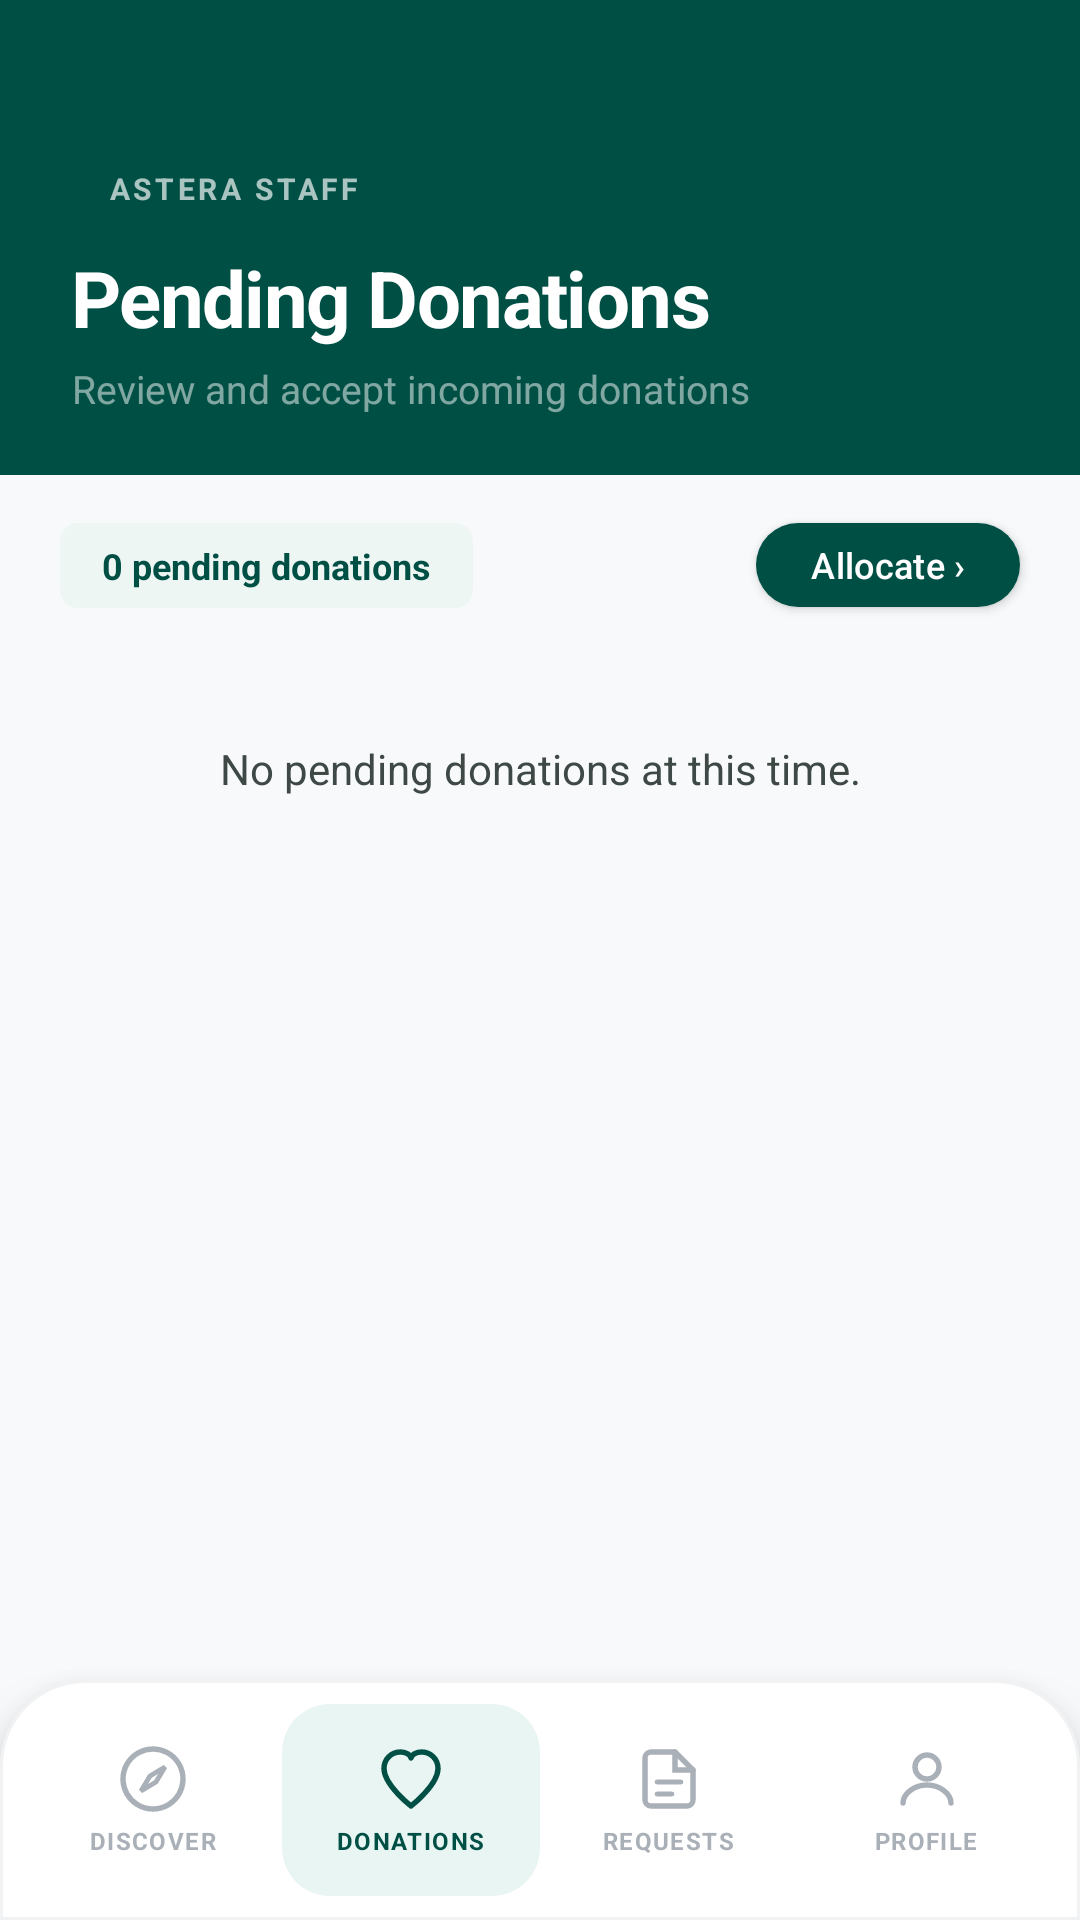

Android layout source for this screen:
<!-- AndroidManifest.xml: application theme Theme.LendAHand -->
<!-- res/layout/activity_pending_donation.xml -->
<?xml version="1.0" encoding="utf-8"?>
<androidx.constraintlayout.widget.ConstraintLayout
    xmlns:android="http://schemas.android.com/apk/res/android"
    xmlns:app="http://schemas.android.com/apk/res-auto"
    android:layout_width="match_parent"
    android:layout_height="match_parent"
    android:background="@color/surface">

    
    <LinearLayout
        android:id="@+id/topBar"
        android:layout_width="match_parent"
        android:layout_height="wrap_content"
        android:background="@color/primary"
        android:orientation="vertical"
        android:paddingStart="24dp"
        android:paddingTop="52dp"
        android:paddingEnd="24dp"
        android:paddingBottom="20dp"
        app:layout_constraintTop_toTopOf="parent">

        <TextView
            android:layout_width="wrap_content"
            android:layout_height="wrap_content"
            android:background="@drawable/label_pill_alpha"
            android:paddingStart="12dp"
            android:paddingEnd="12dp"
            android:paddingTop="4dp"
            android:paddingBottom="4dp"
            android:text="ASTERA STAFF"
            android:textColor="#aaffffff"
            android:textSize="10sp"
            android:textStyle="bold"
            android:letterSpacing="0.12"
            android:layout_marginBottom="8dp"/>

        <TextView
            android:layout_width="wrap_content"
            android:layout_height="wrap_content"
            android:text="Pending Donations"
            android:textColor="@color/white"
            android:textSize="26sp"
            android:textStyle="bold"
            android:letterSpacing="-0.02"/>

        <TextView
            android:layout_width="wrap_content"
            android:layout_height="wrap_content"
            android:text="Review and accept incoming donations"
            android:textColor="#80ffffff"
            android:textSize="13sp"
            android:layout_marginTop="4dp"/>

    </LinearLayout>

    
    <TextView
        android:id="@+id/tvDonationCount"
        android:layout_width="wrap_content"
        android:layout_height="wrap_content"
        android:layout_marginStart="20dp"
        android:layout_marginTop="16dp"
        android:background="@drawable/verified_badge_bg"
        android:paddingStart="14dp"
        android:paddingEnd="14dp"
        android:paddingTop="6dp"
        android:paddingBottom="6dp"
        android:text="0 pending donations"
        android:textColor="@color/primary"
        android:textSize="12sp"
        android:textStyle="bold"
        app:layout_constraintTop_toBottomOf="@id/topBar"
        app:layout_constraintStart_toStartOf="parent"/>

    
    <com.google.android.material.button.MaterialButton
        android:id="@+id/btnAllocate"
        style="@style/LendAHand.Button.Primary"
        android:layout_width="wrap_content"
        android:layout_height="40dp"
        android:layout_marginEnd="20dp"
        android:layout_marginTop="10dp"
        android:text="Allocate ›"
        android:textSize="12sp"
        app:layout_constraintTop_toBottomOf="@id/topBar"
        app:layout_constraintEnd_toEndOf="parent"/>

    
    <ScrollView
        android:id="@+id/scrollDonations"
        android:layout_width="match_parent"
        android:layout_height="0dp"
        android:overScrollMode="never"
        android:fillViewport="true"
        android:paddingStart="16dp"
        android:paddingEnd="16dp"
        android:paddingTop="12dp"
        android:paddingBottom="8dp"
        android:clipToPadding="false"
        app:layout_constraintTop_toBottomOf="@id/tvDonationCount"
        app:layout_constraintBottom_toTopOf="@id/bottomNav">

        <LinearLayout
            android:layout_width="match_parent"
            android:layout_height="wrap_content"
            android:orientation="vertical">

            
            <TextView
                android:id="@+id/tvEmptyState"
                android:layout_width="match_parent"
                android:layout_height="wrap_content"
                android:layout_marginTop="32dp"
                android:gravity="center"
                android:text="No pending donations at this time."
                android:textColor="@color/on_surface_variant"
                android:textSize="14sp"
                android:visibility="visible"/>

            
            <LinearLayout
                android:id="@+id/llDonationList"
                android:layout_width="match_parent"
                android:layout_height="wrap_content"
                android:orientation="vertical"
                android:visibility="gone"/>

        </LinearLayout>
    </ScrollView>

    
    <LinearLayout
        android:id="@+id/bottomNav"
        android:layout_width="match_parent"
        android:layout_height="80dp"
        android:background="@drawable/bottom_nav_bg"
        android:elevation="12dp"
        android:orientation="horizontal"
        android:weightSum="4"
        android:paddingStart="8dp"
        android:paddingEnd="8dp"
        android:paddingTop="8dp"
        android:paddingBottom="8dp"
        app:layout_constraintBottom_toBottomOf="parent">

        <LinearLayout
            android:id="@+id/navDiscover"
            android:layout_width="0dp"
            android:layout_height="match_parent"
            android:layout_weight="1"
            android:orientation="vertical"
            android:gravity="center"
            android:padding="6dp">
            <ImageView
                android:layout_width="24dp"
                android:layout_height="24dp"
                android:src="@drawable/ic_nav_discover"
                android:layout_gravity="center"
                android:tint="#aab0b8"/>
            <TextView
                android:layout_width="wrap_content"
                android:layout_height="wrap_content"
                android:text="DISCOVER"
                android:textSize="8sp"
                android:textColor="#aab0b8"
                android:textStyle="bold"
                android:letterSpacing="0.06"
                android:layout_marginTop="3dp"
                android:layout_gravity="center"/>
        </LinearLayout>

        
        <LinearLayout
            android:id="@+id/navDonate"
            android:layout_width="0dp"
            android:layout_height="match_parent"
            android:layout_weight="1"
            android:orientation="vertical"
            android:gravity="center"
            android:padding="6dp"
            android:background="@drawable/nav_active_bg">
            <ImageView
                android:layout_width="24dp"
                android:layout_height="24dp"
                android:src="@drawable/ic_nav_donate"
                android:layout_gravity="center"/>
            <TextView
                android:layout_width="wrap_content"
                android:layout_height="wrap_content"
                android:text="DONATIONS"
                android:textSize="8sp"
                android:textColor="@color/primary"
                android:textStyle="bold"
                android:letterSpacing="0.06"
                android:layout_marginTop="3dp"
                android:layout_gravity="center"/>
        </LinearLayout>

        <LinearLayout
            android:id="@+id/navRequests"
            android:layout_width="0dp"
            android:layout_height="match_parent"
            android:layout_weight="1"
            android:orientation="vertical"
            android:gravity="center"
            android:padding="6dp">
            <ImageView
                android:layout_width="24dp"
                android:layout_height="24dp"
                android:src="@drawable/ic_nav_activity"
                android:layout_gravity="center"
                android:tint="#aab0b8"/>
            <TextView
                android:layout_width="wrap_content"
                android:layout_height="wrap_content"
                android:text="REQUESTS"
                android:textSize="8sp"
                android:textColor="#aab0b8"
                android:textStyle="bold"
                android:letterSpacing="0.06"
                android:layout_marginTop="3dp"
                android:layout_gravity="center"/>
        </LinearLayout>

        <LinearLayout
            android:id="@+id/navProfile"
            android:layout_width="0dp"
            android:layout_height="match_parent"
            android:layout_weight="1"
            android:orientation="vertical"
            android:gravity="center"
            android:padding="6dp">
            <ImageView
                android:layout_width="24dp"
                android:layout_height="24dp"
                android:src="@drawable/ic_nav_profile"
                android:layout_gravity="center"
                android:tint="#aab0b8"/>
            <TextView
                android:layout_width="wrap_content"
                android:layout_height="wrap_content"
                android:text="PROFILE"
                android:textSize="8sp"
                android:textColor="#aab0b8"
                android:textStyle="bold"
                android:letterSpacing="0.06"
                android:layout_marginTop="3dp"
                android:layout_gravity="center"/>
        </LinearLayout>

    </LinearLayout>

</androidx.constraintlayout.widget.ConstraintLayout>
<!-- resources referenced by this layout -->
<resources>
  <color name="on_surface_variant">#3e4946</color>
  <color name="primary">#004f45</color>
  <color name="surface">#f8f9fb</color>
  <color name="white">#ffffff</color>
  <!-- drawable bottom_nav_bg (drawable) -->
  <?xml version="1.0" encoding="utf-8"?>
  <shape xmlns:android="http://schemas.android.com/apk/res/android"
      android:shape="rectangle">
      <solid android:color="#ffffff" />
      <corners android:topLeftRadius="28dp" android:topRightRadius="28dp" />
      <stroke android:width="1dp" android:color="#f0f2f4" />
  </shape>
  <!-- drawable ic_nav_discover (drawable) -->
  <vector xmlns:android="http://schemas.android.com/apk/res/android"
      android:width="24dp" android:height="24dp"
      android:viewportWidth="24" android:viewportHeight="24">
      <path android:strokeColor="@color/primary" android:strokeWidth="1.8"
          android:fillColor="#00000000"
          android:strokeLineCap="round"
          android:pathData="M12,2 A10,10 0 1,1 11.999,2 Z"/>
      <path android:strokeColor="@color/primary" android:strokeWidth="1.6"
          android:fillColor="#00000000"
          android:strokeLineCap="round"
          android:pathData="M16,8 L13,13 L8,16 L11,11 Z"/>
  </vector>
  <!-- drawable ic_nav_donate (drawable) -->
  <vector xmlns:android="http://schemas.android.com/apk/res/android"
      android:width="24dp" android:height="24dp"
      android:viewportWidth="24" android:viewportHeight="24">
      <path android:strokeColor="@color/primary" android:strokeWidth="1.8"
          android:fillColor="#00000000"
          android:strokeLineCap="round"
          android:strokeLineJoin="round"
          android:pathData="M12,21 C12,21 3,14 3,8.5 C3,5.4 5.4,3 8.5,3 C10.2,3 11.7,3.8 12,5 C12.3,3.8 13.8,3 15.5,3 C18.6,3 21,5.4 21,8.5 C21,14 12,21 12,21 Z"/>
  </vector>
  <!-- drawable ic_nav_profile (drawable) -->
  <vector xmlns:android="http://schemas.android.com/apk/res/android"
      android:width="24dp" android:height="24dp"
      android:viewportWidth="24" android:viewportHeight="24">
      <path android:strokeColor="@color/primary" android:strokeWidth="1.8"
          android:fillColor="#00000000"
          android:strokeLineCap="round"
          android:pathData="M12,12 C14.2,12 16,10.2 16,8 C16,5.8 14.2,4 12,4 C9.8,4 8,5.8 8,8 C8,10.2 9.8,12 12,12 Z"/>
      <path android:strokeColor="@color/primary" android:strokeWidth="1.8"
          android:fillColor="#00000000"
          android:strokeLineCap="round"
          android:pathData="M4,20 C4,17 7.6,14 12,14 C16.4,14 20,17 20,20"/>
  </vector>
  <!-- drawable nav_active_bg (drawable) -->
  <?xml version="1.0" encoding="utf-8"?>
  <shape xmlns:android="http://schemas.android.com/apk/res/android"
      android:shape="rectangle">
      <solid android:color="#e8f5f3" />
      <corners android:radius="16dp" />
  </shape>
  <!-- drawable verified_badge_bg (drawable) -->
  <?xml version="1.0" encoding="utf-8"?>
  <shape xmlns:android="http://schemas.android.com/apk/res/android"
      android:shape="rectangle">
      <solid android:color="#eef6f4" />
      <corners android:radius="6dp" />
  </shape>
  <style name="LendAHand.Button.Primary" parent="Widget.MaterialComponents.Button">
          <item name="android:layout_width">match_parent</item>
          <item name="android:layout_height">54dp</item>
          <item name="android:textSize">15sp</item>
          <item name="android:textAllCaps">false</item>
          <item name="android:letterSpacing">0.01</item>
          <item name="backgroundTint">@color/primary</item>
          <item name="android:textColor">@color/white</item>
          <item name="cornerRadius">27dp</item>
          <item name="elevation">0dp</item>
      </style>
  <color name="primary_container">#00695c</color>
  <color name="on_primary">#ffffff</color>
  <color name="secondary">#4c56af</color>
  <color name="error">#ba1a1a</color>
</resources>
